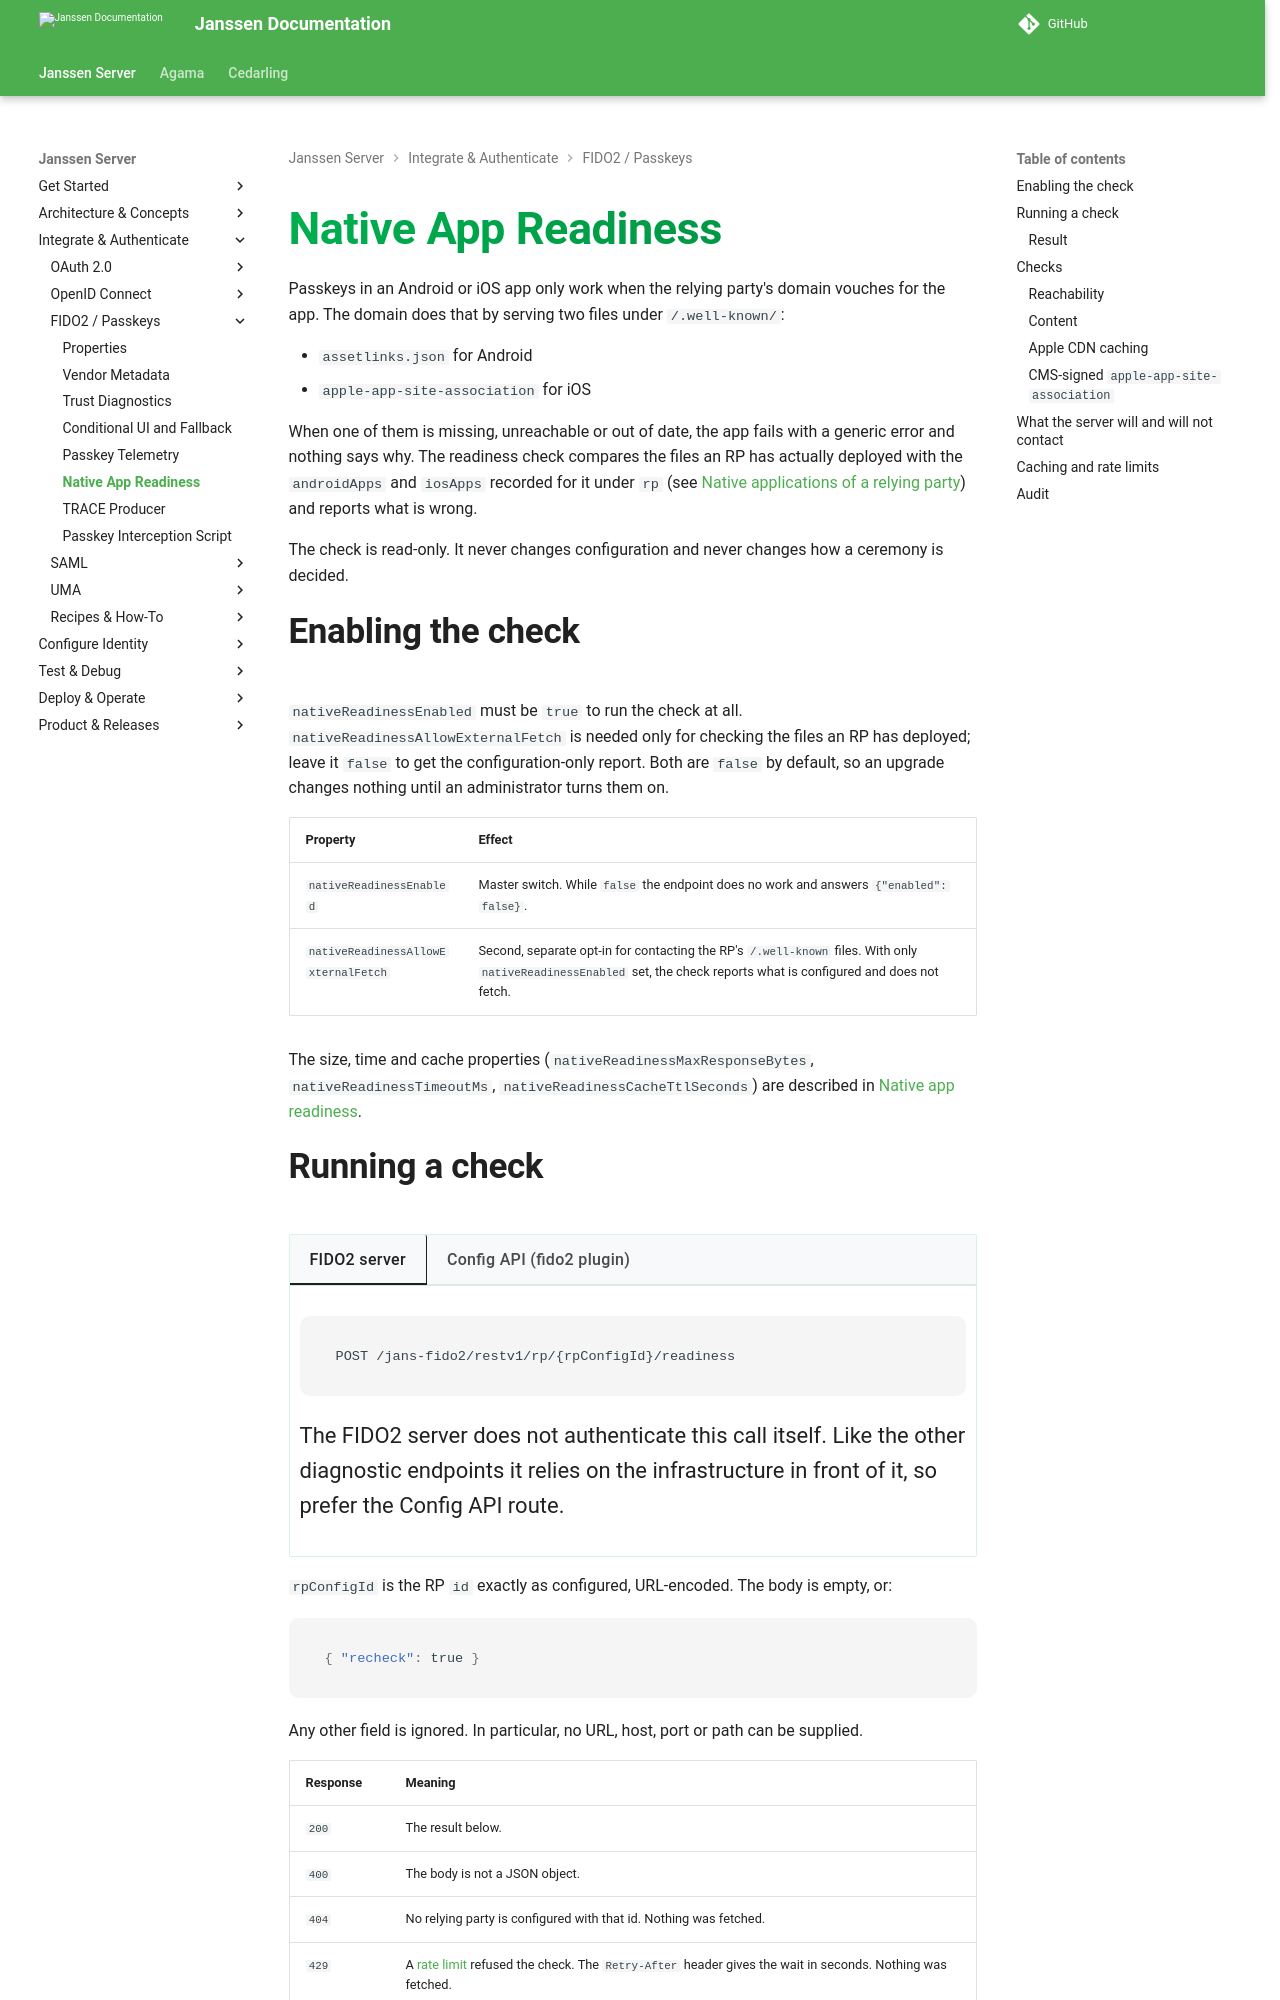

repository: JanssenProject/jans · page: v2.6.1/janssen-server/fido/native-app-readiness/index.html · generator: mkdocs

---
tags:
  - administration
  - fido2
  - passkeys
  - native apps
  - diagnostics
---

# Native App Readiness

Passkeys in an Android or iOS app only work when the relying party's domain vouches for the app. The domain
does that by serving two files under `/.well-known/`:

- `assetlinks.json` for Android
- `apple-app-site-association` for iOS

When one of them is missing, unreachable or out of date, the app fails with a generic error and nothing says
why. The readiness check compares the files an RP has actually deployed with the `androidApps` and `iosApps`
recorded for it under `rp` (see [Native applications of a relying
party](fido2-server-properties-config.md#native-applications-of-a-relying-party)) and reports what is wrong.

The check is read-only. It never changes configuration and never changes how a ceremony is decided.

## Enabling the check

`nativeReadinessEnabled` must be `true` to run the check at all. `nativeReadinessAllowExternalFetch` is needed
only for checking the files an RP has deployed; leave it `false` to get the configuration-only report. Both are
`false` by default, so an upgrade changes nothing until an administrator turns them on.

| Property | Effect |
| :--- | :--- |
| `nativeReadinessEnabled` | Master switch. While `false` the endpoint does no work and answers `{"enabled": false}`. |
| `nativeReadinessAllowExternalFetch` | Second, separate opt-in for contacting the RP's `/.well-known` files. With only `nativeReadinessEnabled` set, the check reports what is configured and does not fetch. |

The size, time and cache properties (`nativeReadinessMaxResponseBytes`, `nativeReadinessTimeoutMs`,
`nativeReadinessCacheTtlSeconds`) are described in [Native app
readiness](fido2-server-properties-config.md#native-app-readiness).
